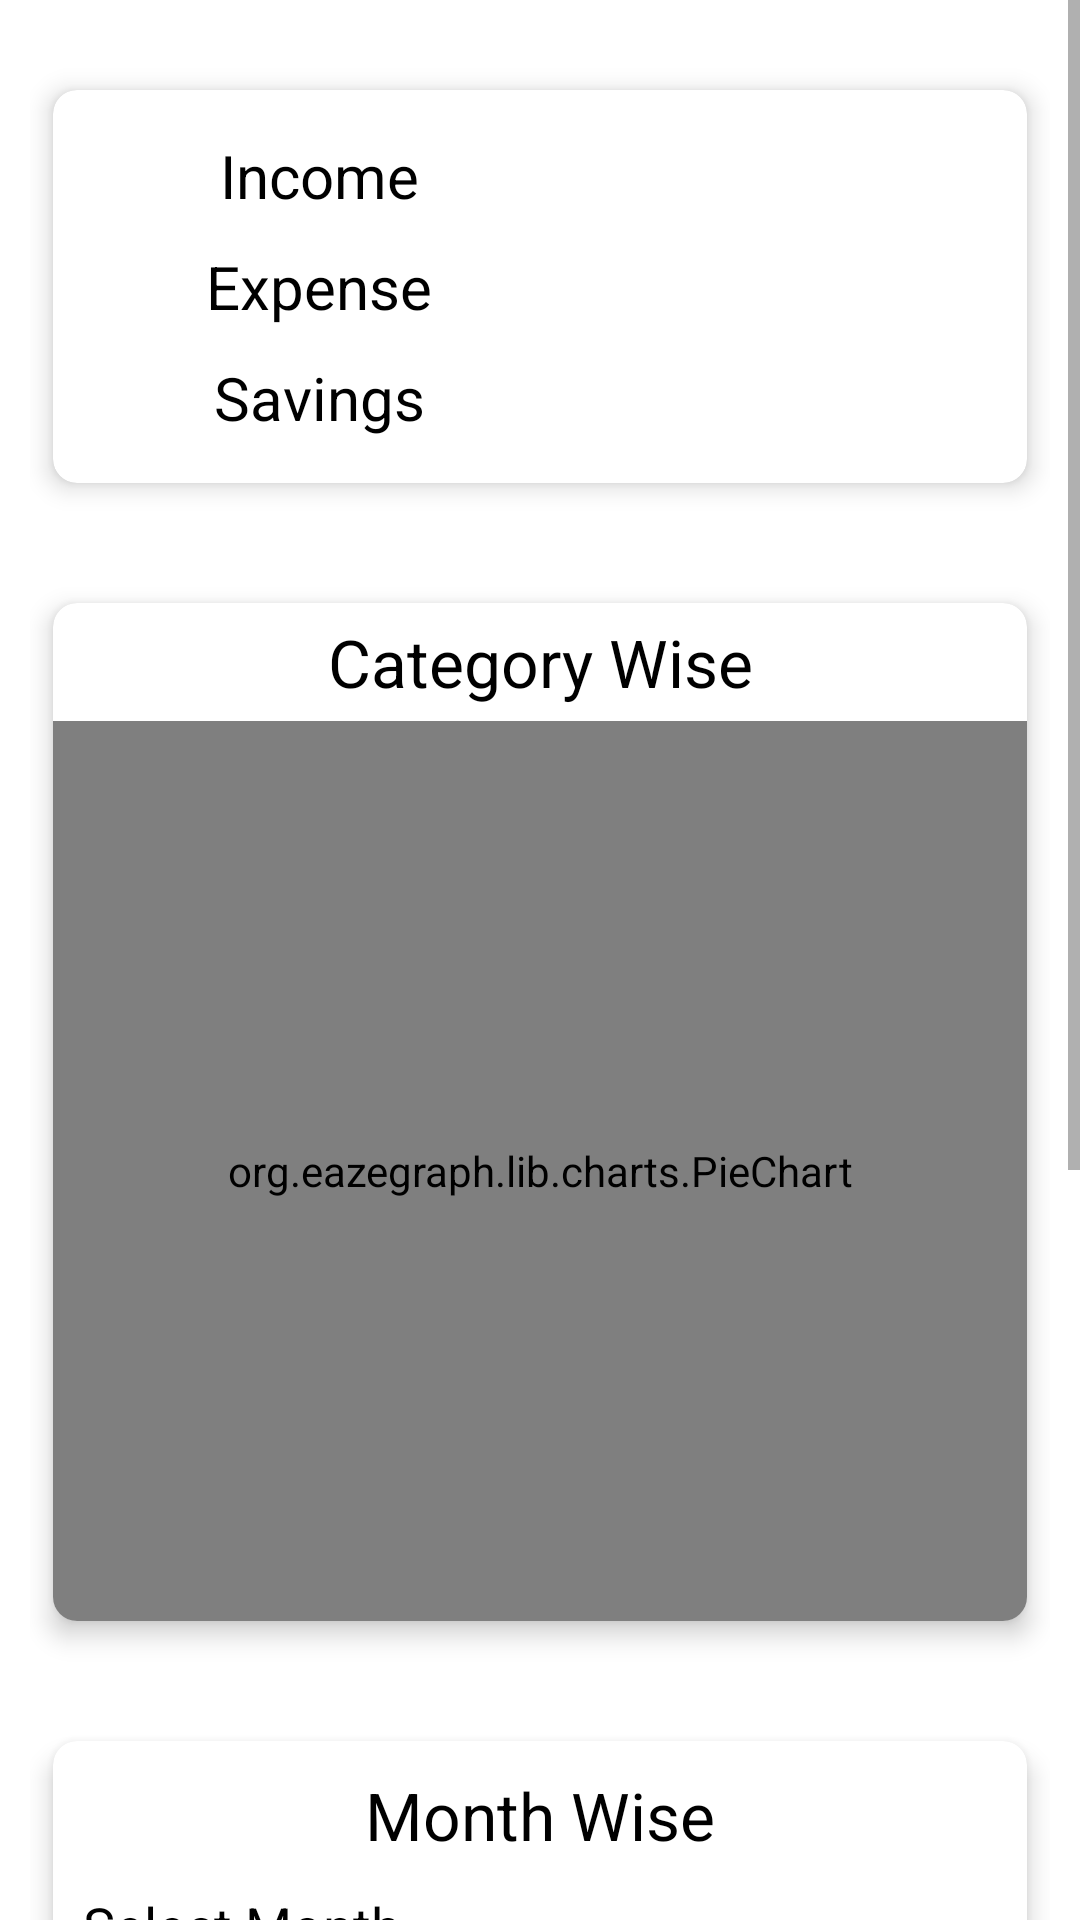

Write the Android layout XML for this screen, with the resource values it uses.
<!-- AndroidManifest.xml: application theme Theme.PersonalFinanceTracking -->
<!-- res/layout/fragment_analytic.xml -->
<?xml version="1.0" encoding="utf-8"?>
<layout xmlns:android="http://schemas.android.com/apk/res/android"
    xmlns:app="http://schemas.android.com/apk/res-auto"
    xmlns:tools="http://schemas.android.com/tools">

    <data>

    </data>


    <ScrollView
        android:layout_width="match_parent"
        android:layout_height="match_parent"
        tools:context=".fragment.AnalyticFragment">

        <RelativeLayout
            android:id="@+id/mainRL_Analytics"
            android:layout_width="match_parent"
            android:layout_height="match_parent">

            <LinearLayout
                android:layout_width="match_parent"
                android:layout_height="wrap_content"
                android:layout_centerInParent="true"
                android:orientation="vertical"
                android:padding="10dp">

                <com.google.android.material.card.MaterialCardView
                    android:layout_width="match_parent"
                    android:layout_height="wrap_content"
                    android:layout_marginTop="10dp"
                    android:layout_marginBottom="10dp"
                    app:cardCornerRadius="8dp"
                    app:cardElevation="5dp"
                    app:cardUseCompatPadding="true">

                    <LinearLayout
                        android:layout_width="match_parent"
                        android:layout_height="wrap_content"
                        android:orientation="vertical"
                        android:padding="10dp">

                        <LinearLayout
                            android:layout_width="match_parent"
                            android:layout_height="wrap_content"
                            android:orientation="horizontal"
                            android:padding="5dp">

                            <TextView
                                android:layout_width="match_parent"
                                android:layout_height="wrap_content"
                                android:layout_weight="1"
                                android:text="Income"
                                android:textAlignment="center"
                                android:textColor="@color/black"
                                android:textSize="20sp" />

                            <TextView
                                android:id="@+id/tvIncome_Analytics"
                                android:layout_width="match_parent"
                                android:layout_height="wrap_content"
                                android:layout_weight="1"
                                android:textAlignment="center"
                                android:textColor="@color/black"
                                android:textSize="20sp" />
                        </LinearLayout>

                        <LinearLayout
                            android:layout_width="match_parent"
                            android:layout_height="wrap_content"
                            android:orientation="horizontal"
                            android:padding="5dp">

                            <TextView
                                android:layout_width="match_parent"
                                android:layout_height="wrap_content"
                                android:layout_weight="1"
                                android:text="Expense"
                                android:textAlignment="center"
                                android:textColor="@color/black"
                                android:textSize="20sp" />

                            <TextView
                                android:id="@+id/tvExpense_Analytics"
                                android:layout_width="match_parent"
                                android:layout_height="wrap_content"
                                android:layout_weight="1"
                                android:textAlignment="center"
                                android:textColor="@color/black"
                                android:textSize="20sp" />
                        </LinearLayout>

                        <LinearLayout
                            android:layout_width="match_parent"
                            android:layout_height="wrap_content"
                            android:orientation="horizontal"
                            android:padding="5dp">

                            <TextView
                                android:layout_width="match_parent"
                                android:layout_height="wrap_content"
                                android:layout_weight="1"
                                android:text="Savings"
                                android:textAlignment="center"
                                android:textColor="@color/black"
                                android:textSize="20sp" />

                            <TextView
                                android:id="@+id/tvSaving_Analytics"
                                android:layout_width="match_parent"
                                android:layout_height="wrap_content"
                                android:layout_weight="1"
                                android:textAlignment="center"
                                android:textColor="@color/black"
                                android:textSize="20sp" />
                        </LinearLayout>
                    </LinearLayout>
                </com.google.android.material.card.MaterialCardView>

                <com.google.android.material.card.MaterialCardView
                    android:layout_width="match_parent"
                    android:layout_height="wrap_content"
                    android:layout_marginTop="10dp"
                    android:layout_marginBottom="10dp"
                    app:cardCornerRadius="8dp"
                    app:cardElevation="5dp"
                    app:cardUseCompatPadding="true">

                    <LinearLayout
                        android:layout_width="match_parent"
                        android:layout_height="wrap_content"
                        android:orientation="vertical">

                        <TextView
                            android:layout_width="match_parent"
                            android:layout_height="wrap_content"
                            android:padding="5dp"
                            android:text="Category Wise"
                            android:textAlignment="center"
                            android:textColor="@color/black"
                            android:textSize="22sp" />

                        <org.eazegraph.lib.charts.PieChart
                            android:id="@+id/piechart"
                            android:layout_width="match_parent"
                            android:layout_height="300dp"
                            android:padding="8dp"
                            app:egLegendTextSize="18sp"
                            app:egUsePieRotation="true"
                            app:egValueTextSize="36sp" />
                    </LinearLayout>
                </com.google.android.material.card.MaterialCardView>

                <com.google.android.material.card.MaterialCardView
                    android:layout_width="match_parent"
                    android:layout_height="wrap_content"
                    android:layout_marginTop="10dp"
                    android:layout_marginBottom="10dp"
                    app:cardCornerRadius="8dp"
                    app:cardElevation="5dp"
                    app:cardUseCompatPadding="true">

                    <LinearLayout
                        android:layout_width="match_parent"
                        android:layout_height="wrap_content"
                        android:orientation="vertical"
                        android:padding="5dp">

                        <TextView
                            android:layout_width="match_parent"
                            android:layout_height="wrap_content"
                            android:padding="5dp"
                            android:text="Month Wise"
                            android:textAlignment="center"
                            android:textColor="@color/black"
                            android:textSize="22sp" />
                        <TextView
                            android:layout_width="match_parent"
                            android:layout_height="wrap_content"
                            android:text="Select Month"
                            android:textSize="18sp"
                            android:textColor="@color/black"
                            android:padding="5dp"/>
                        <com.google.android.material.card.MaterialCardView
                            android:layout_width="match_parent"
                            android:layout_height="wrap_content"
                            android:layout_marginLeft="10dp"
                            android:layout_marginRight="10dp"
                            app:cardElevation="3dp"
                            app:cardCornerRadius="5dp"
                            app:cardUseCompatPadding="true">
                            <LinearLayout
                                android:layout_width="match_parent"
                                android:layout_height="wrap_content"
                                android:padding="5dp"
                                android:orientation="vertical">
                                <Spinner
                                    android:layout_width="match_parent"
                                    android:layout_height="wrap_content"
                                    android:entries="@array/month"
                                    android:id="@+id/spn_month"
                                    />
                            </LinearLayout>
                        </com.google.android.material.card.MaterialCardView>

                        <org.eazegraph.lib.charts.PieChart
                            android:id="@+id/piechartMonth"
                            android:layout_width="match_parent"
                            android:layout_height="300dp"
                            android:padding="8dp"
                            app:egLegendTextSize="18sp"
                            app:egUsePieRotation="true"
                            app:egValueTextSize="36sp"
                            android:layout_marginTop="10dp"/>
                    </LinearLayout>
                </com.google.android.material.card.MaterialCardView>
            </LinearLayout>
        </RelativeLayout>
    </ScrollView>
</layout>
<!-- resources referenced by this layout -->
<resources>
  <array name="month">
          <item>January</item>
          <item>February</item>
          <item>March</item>
          <item>April</item>
          <item>May</item>
          <item>June</item>
          <item>July</item>
          <item>August</item>
          <item>September</item>
          <item>October</item>
          <item>November</item>
          <item>December</item>
      </array>
  <color name="black">#FF000000</color>
  <style name="Theme.PersonalFinanceTracking" parent="Theme.MaterialComponents.DayNight.DarkActionBar">
          
          <item name="colorPrimary">@color/purple_500</item>
          <item name="colorPrimaryVariant">@color/purple_700</item>
          <item name="colorOnPrimary">@color/white</item>
          
          <item name="colorSecondary">@color/teal_200</item>
          <item name="colorSecondaryVariant">@color/teal_700</item>
          <item name="colorOnSecondary">@color/black</item>
          
          <item name="android:statusBarColor" tools:targetApi="l">?attr/colorPrimaryVariant</item>
          
      </style>
  <color name="purple_500">#FF6200EE</color>
  <color name="purple_700">#FF3700B3</color>
  <color name="white">#FFFFFFFF</color>
  <color name="teal_200">#FF03DAC5</color>
  <color name="teal_700">#FF018786</color>
</resources>
